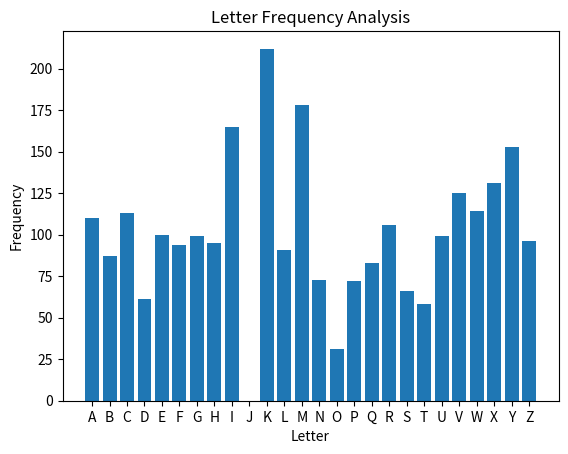

Write the Python code that produced this figure.
import matplotlib.pyplot as plt
import string

def shift_cipher_decoder(encrypted_string):
    for shift in range(1, 26):
        # Each letter is shifted by converting the character to its Unicode value and then adding the shift
        # to the unicode value. A special operation involving 65 and modulo 26 is required since capital
        # letters start from 65 and to prevent the shifted letters from displaying unicode letters outside
        # the capital letter range (65~90)

        shifted_message = ''.join(chr((ord(letter) - shift - 65) % 26 + 65) for letter in encrypted_string)
        print(shift, shifted_message)


def letter_frequency_histogram(encrypted_string):
    letter_dict = {}
    for alphabet in string.ascii_uppercase:
        letter_dict[alphabet] = encrypted_string.count(alphabet)

    plt.bar(letter_dict.keys(), letter_dict.values())
    plt.xlabel("Letter")
    plt.ylabel("Frequency")
    plt.title("Letter Frequency Analysis")
    plt.show()
    print(letter_dict)

def bigram_frequency(encrypted_string):
    bigram_dict = {}
    for i in range(0, len(encrypted_string) - 1):
        bigram = encrypted_string[i:i+2]
        if '-' in bigram:
            continue
        if bigram_dict.get(bigram) is None:
            bigram_dict[bigram] = encrypted_string.count(bigram)

    sorted_dict = dict(sorted(bigram_dict.items(), key=lambda bigram: bigram[1], reverse=True))
    for key, val in sorted_dict.items():
        print(key, val)

def trigram_frequency(encrypted_string):
    trigram_dict = {}
    for i in range(0, len(encrypted_string) - 1):
        bigram = encrypted_string[i:i+3]
        if trigram_dict.get(bigram) is None:
            trigram_dict[bigram] = encrypted_string.count(bigram)

    sorted_dict = dict(sorted(trigram_dict.items(), key=lambda bigram: bigram[1], reverse=True))
    for key, val in sorted_dict.items():
        print(key, val)

def substitute(string):
    dict = {
        "O": "E",
        "T": "T",
        "Q": "H",
        "I": "A",
        "A": "I",
        "P": "S",
        "V": "N",
        "B": "O",
        "N": "M",
        "X": "G",
        "M": "D",
        "G": "C",
        "E": "W",
        "Y": "U",
        "D": "L",
        "R": "Y",
        "L": "J",
        "J": "P",
        "C": "B",
        "W": "R",
    }
    replaced_string = ""
    for letter in string:
        if dict.get(letter):
            replaced_string += dict.get(letter)
        else:
            replaced_string += letter

    print(replaced_string)
    return replaced_string

# Press the green button in the gutter to run the script.
if __name__ == '__main__':
    problem_1_encrypted_string = "VBTTQOPINOTQAVXICATPIAMTQOQITTOWMBTRBYNAXQTLYPTIPEODDPIRTQITAPOOEQITAOITAPTQOPINOTQAVXIPAOITEQITAPOORBYNAXQTLYPTIPEODDPIRGBNNIIMMOMTQONIWGQQIWOGBNNITQITADAKOEQITAXOTAPTQOPINOTQAVXIPAXOTEQITADAKORBYNAXQTLYPTIPEODDPIRGBNNIIMMOMTQOMBWNBYPOGBNNIEQBPOONOMTBCOTIDKAVXAVQAPPDOOJGBNNITQITACWOITQOEQOVAPDOOJAPTQOPINOTQAVXIPAPDOOJEQOVACWOITQOATAPTQOPINOTQAVXEATQRBYGBNNIPIAMTQOQITTOWGBNNIIVMQOWOTQOGBVSOWPITABVMWBJJOMGBNNIIVMTQOJIWTRPITPADOVTUBWINAVYTOGBNNIEQADOIDAGOTQBYXQTBSOWIDDPQOGBYDMWONONCOWICBYTWISOVPIVMEWATAVXMOPKPGBNNIEQAGQEIPVTNYGQ"
    problem_2_encrypted_string = "KGGIKGYUYKCIVUVZGIMBWQVBKCLQCIRAGKOVKFRANDVYXEWDZYNPAWGIMHXYVLWTMRLCGIAXKIQIZLGIXZKMNPVUIKBQSIXERTGIKENHFBFTKIYKQZESYMWDMXKHIPCLCLUVCLGIKEBQOPVSKRPUFNGIKFDHWTLCGKAKYGCBHQYGNKCTUYYMLZIFRAKOZOPVBCGNKMVZCPVUPNRALCCYZLGRXELVVPKMGIXEWDZYWMSIFIRKVUCIRANDVYXECBMXQZESYMQAKTRGKIFKVDXEMWXAFBGYNDTGRAAVMHXYKXYMRMLZIDXEVUGTKCYGVBWDMFKTAKMPGDXEWYNMKFVUITUYKMVLWTQZESYMLCLCQZESYMWDMXKHRSVUGNAXVTFPCLCLRAKYXEYGIUKIEMSIMWNIRAFHKMLCQRQBLCFALNKQNICYKWWMWMHWKCVUPNRAOTUBMRGIMRZBZVQZESYMVLTNMRKIQZESYMKWMDCPGIKAKEQKEXPZFBVBKCGIMFZQAKLCGRXEVIMXUMCLKWMUZQUYYMNHGILCLCFICLIKWTYGCBPWLOXEVBXYDHSIRAIZUYYMWDMXGKIFMRCBRAIHZOIXKEVUFNGIXEAXXEMXYRXEYGVZMHBWKMVXKOUYYMSOIKPIHVBCFNGKAKRAVFCBPGZLKCIPRACBMFYHMRNHGIEKFBVLSXIHTNUMCLNHGIKCMWVQIFIKYKWDAXMWQWTYKCLWIHNMVBLCQWIVGIXZKYXEYGIUKIKOUYYMRADXVTRYDXVQMXIKCNTVWTYKEZIHVBCBGIAREHIUUYYMEKFBVLXHQYVSMRVUFNGIMXCSWDCBYXIHHAGKSIGIYXHIMUWMWTBSXZKFVBQZESYMKWRSVUVZGIMVHVBCGTXZYFXKEHVBBUWYHMBMZOKDHAFNGIKCAMTVFNGFAFHIGBZOPVQAQVMHXYKXUPRSRMBTABDHNMMRWQMEREUYRAVZSWQZCSFIEMSIXMPIQBCKCIRAKDMULCGENPHEWTYFKWRSVUPNRAQWBNUPDFIHXMIUUYYMMWWDAXYGAKHMVLWTQZESYMLCXMARQBFDKFLKGIKZZOCIVEQWWMOLCPRAIVCLGIXEAXXEKXKMGTKXZKWMFNGIMXHVMXZLGIXEQYIUUYYMGMKCFKHMHMKCLKOVZMQZVLIZUYYMKWVSKECBIPRAASXEXRRKPVBUTPHEKCKWVRAFKFYWFYNDWKSOSIKWZKVUFKRHRMCIVBGIKYCSQINKWBXAEXLQUVGEDEXEWMSIYWFYLCHEDNYFEHFAZIULUMCLCBZKKCWQDHFYWDAXZOPVGMBNWMVQPUKZUYYMKWIPRAFMULFYQKYKZOFNLCVLCYKGRAHESIOLBGQBMWWDAXKXLNELZVYRXEBLXKNCAXWDARMHXYKXGIKYKMWBZLRMNPVZKVWTGIAXKTAKHSKIQIKWMUKFIKWTGIKYREXZXRVZYSCBHMFAVUFNGIARZOXMBUTGRASPCTIAKCBSXEYZRSVPZBCYKCPHXAFBTVWTNUUYYMLZEXKQAQMWVZCSIUUYYMNHGIYWHTVUYKLZHEVZZLVUGKFBGBXEMFKHCIMROVZMQZESYMLZIHCIDHNUZOCIVEZLGIXZKMNPOVZMQWNPRAGEYLIHFKQZVLIVCLLCQWIVYRKXKCTQUYYMQAKXVUVZGIABMWIKEXHSKIRWRAVFCBHQYGAMSIXYHWCIQBCBRMHXRAEXWDMXVQOPMDMWNPRACKHAITUYYMWDKZMYKFQYVQPUXEKGRAVFEHFAIFAWCIRAEXNPVULCCIRAFHXZKXGYSWXYLZEXKIYMBKYKWKSIBQYKWSXEMRKWTKWTVUGTHRYFKIGFXRHVVPXEUDGYEKHMBPZOVPEMUDUBNDOVKZUYYMKWIPRAFMULFYXAEXGYQPDHWTKWMUKCTHWTQZESYMQAVTKMNVPGYWFYXKEHOBQWBPQYRMHSKIDVYFKTVCPURECDPNKWISCPNUUYYMTDMXKWIUMAMXQZESYMKWMSKWBLGIXELQUVGIKCPWLCKMPICLGIMFYZLFAFEXKFMRVUVZGIEAKCVPKOUYYMKWVHBIKIMRRAIFUBPDFMHESILCGMBNNPRACKHAGNKIIGRAEPZVGIDNQWNPRAVQYKZLCBYZTGRAIHQIMXPKCSQINKWBKCGIYFKWIUUYYMKWVDDNRERKSIBSXEAFKGRAEXHSKIRWDHKPZQYFYXHEFKGIKREREXMRUYREUYGIYXCBHMFAZLGIAXKTAKHSKIQIVUPIZVCLVAKGKMRAEHLKUPFSFMHESIQWBSKHFKMPLUWXKLRAIHQISPCTIAKCDHSUYFTZUYYMQAUBKXMYAXMWOLUHCLGIKXWDMXKGPDCBMWKFFKKMSIQWITRAIPRAFMULFYHMCTMRCLQAKXOLUWWQRADXVTRYDXVQMXRAWMHVQZESYMBLPSPULNKMFHKMPNZVZKEXBNUMCLQAEMNMMRGIAFHIPVCLXYQKPUKEZOXAEHNDVYXEWDZYWMSIAWRYNKFBFYIPRANHTNMRNHITDVCLXYNDRMNUUYYMBLQDYHAXDHFKKCBLZDREZQNTUYYMKWVUBTABKIQIMXKWMUZVZKEXBNXMBSKMHXDHFK"


    # shift_cipher_decoder(encrypted_string)
    letter_frequency_histogram(problem_2_encrypted_string)
    # bigram_frequency(hyphenated)
    # trigram_frequency(encrypted_string)
    # substitute(encrypted_string)

